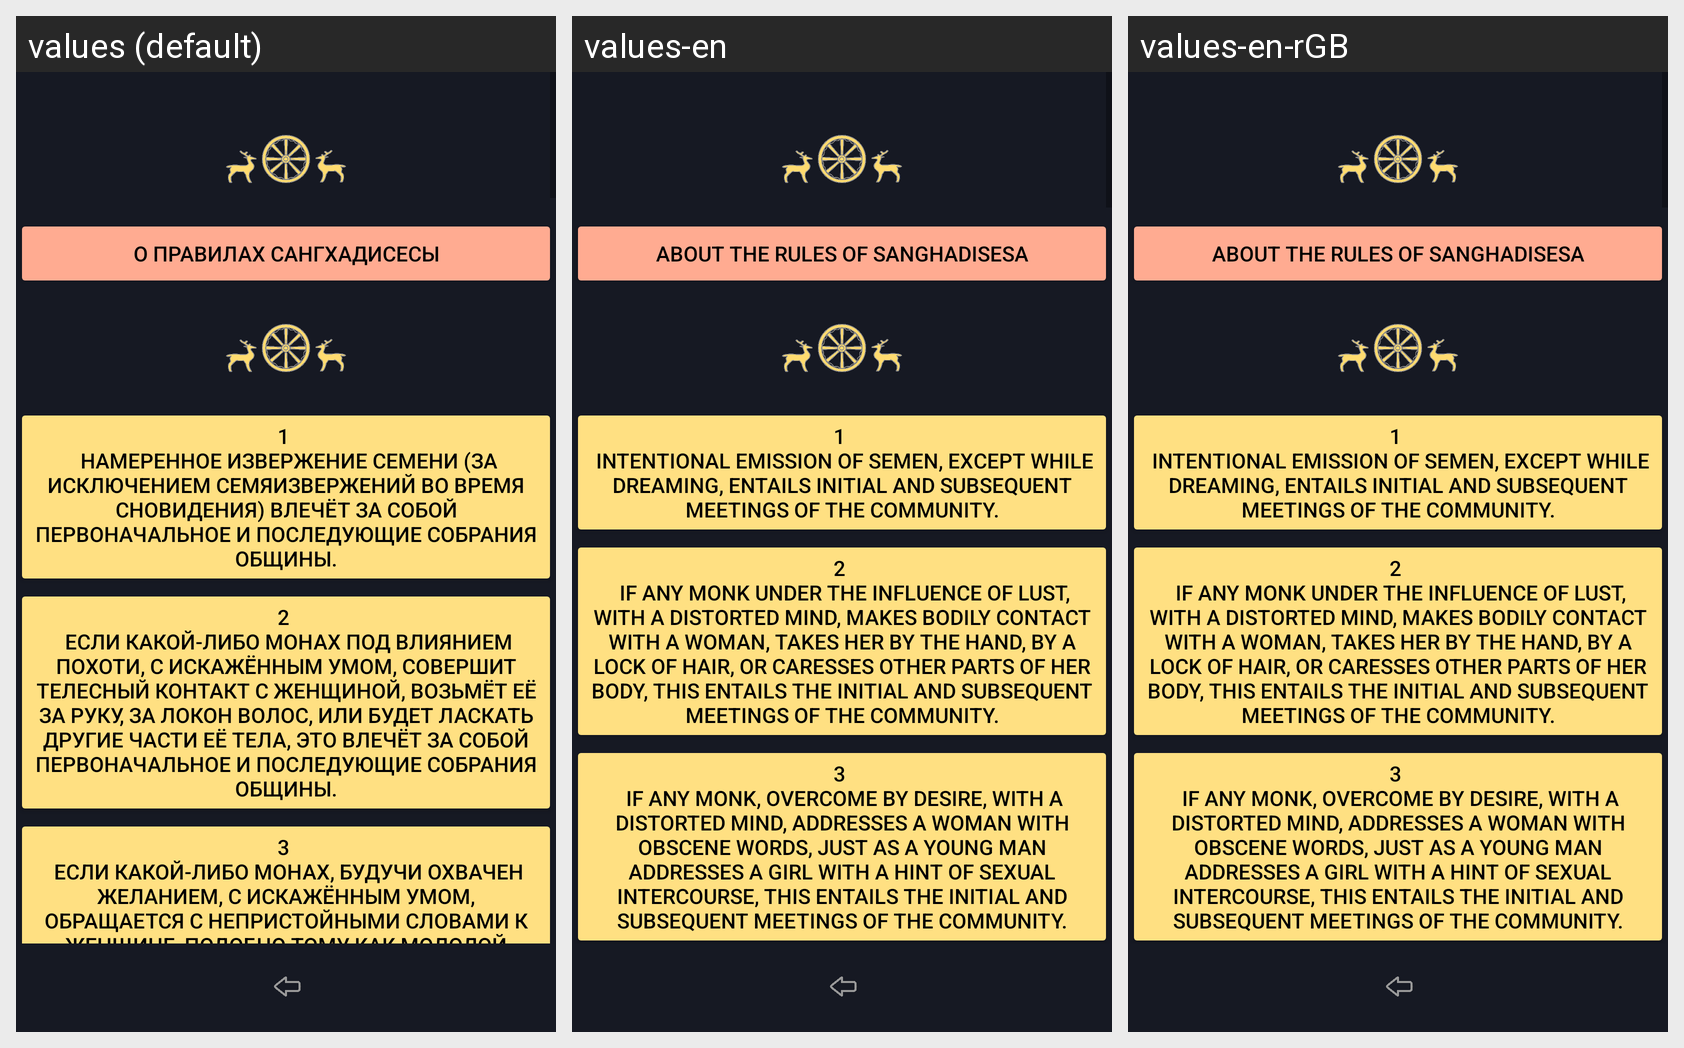

This grid shows one Android layout under several languages. Give, for every string resource on the screen, its name, the default text and each shown locale's text.
Android screen res/layout/activity_rules_bhikkhu_patimokha_sanghadisesa.xml rendered under 3 locales, left to right: values (default), values-en, values-en-rGB. Device: Nexus 5 (rendered at 1080×1920; each locale shown at half size, 540×960, under a caption strip naming it); theme Theme.Dictionary_of_pali_term.
Strings drawn on this screen, with the default value and each locale's value (text and hints the layout hard-codes, and strings that could not be matched under every locale, appear in the picture but are not listed):

buttonAboutSanghadisesaText
  values: о правилах сангхадисесы
  values-en: about the rules of sanghadisesa
  values-en-rGB: about the rules of sanghadisesa  [from values-en]

textSanghadisesa1
  values: 1 
       Намеренное извержение семени (за исключением семяизвержений во время сновидения) влечёт за собой первоначальное и последующие собрания Общины.
  values-en: 1 
       Intentional emission of semen, except while dreaming, entails initial and subsequent meetings of the Community.
  values-en-rGB: 1 
       Intentional emission of semen, except while dreaming, entails initial and subsequent meetings of the Community.  [from values-en]

textSanghadisesa2
  values: 2 
       Если какой-либо монах под влиянием похоти, с искажённым умом, совершит телесный контакт с женщиной, возьмёт её за руку, за локон волос, или будет ласкать другие части её тела, это влечёт за собой первоначальное и последующие собрания Общины.
  values-en: 2 
       If any monk under the influence of lust, with a distorted mind, makes bodily contact with a woman, takes her by the hand, by a lock of hair, or caresses other parts of her body, this entails the initial and subsequent meetings of the Community.
  values-en-rGB: 2 
       If any monk under the influence of lust, with a distorted mind, makes bodily contact with a woman, takes her by the hand, by a lock of hair, or caresses other parts of her body, this entails the initial and subsequent meetings of the Community.  [from values-en]

textButtonSanghadisesa3
  values: 3 
       Если какой-либо монах, будучи охвачен желанием, с искажённым умом, обращается с непристойными словами к женщине, подобно тому как молодой человек обращается к девушке с намёком на сексуальный контакт, это влечёт за собой первоначальное и последующие собрания Общины.
  values-en: 3 
       If any monk, overcome by desire, with a distorted mind, addresses a woman with obscene words, just as a young man addresses a girl with a hint of sexual intercourse, this entails the initial and subsequent meetings of the Community.
  values-en-rGB: 3 
       If any monk, overcome by desire, with a distorted mind, addresses a woman with obscene words, just as a young man addresses a girl with a hint of sexual intercourse, this entails the initial and subsequent meetings of the Community.  [from values-en]
